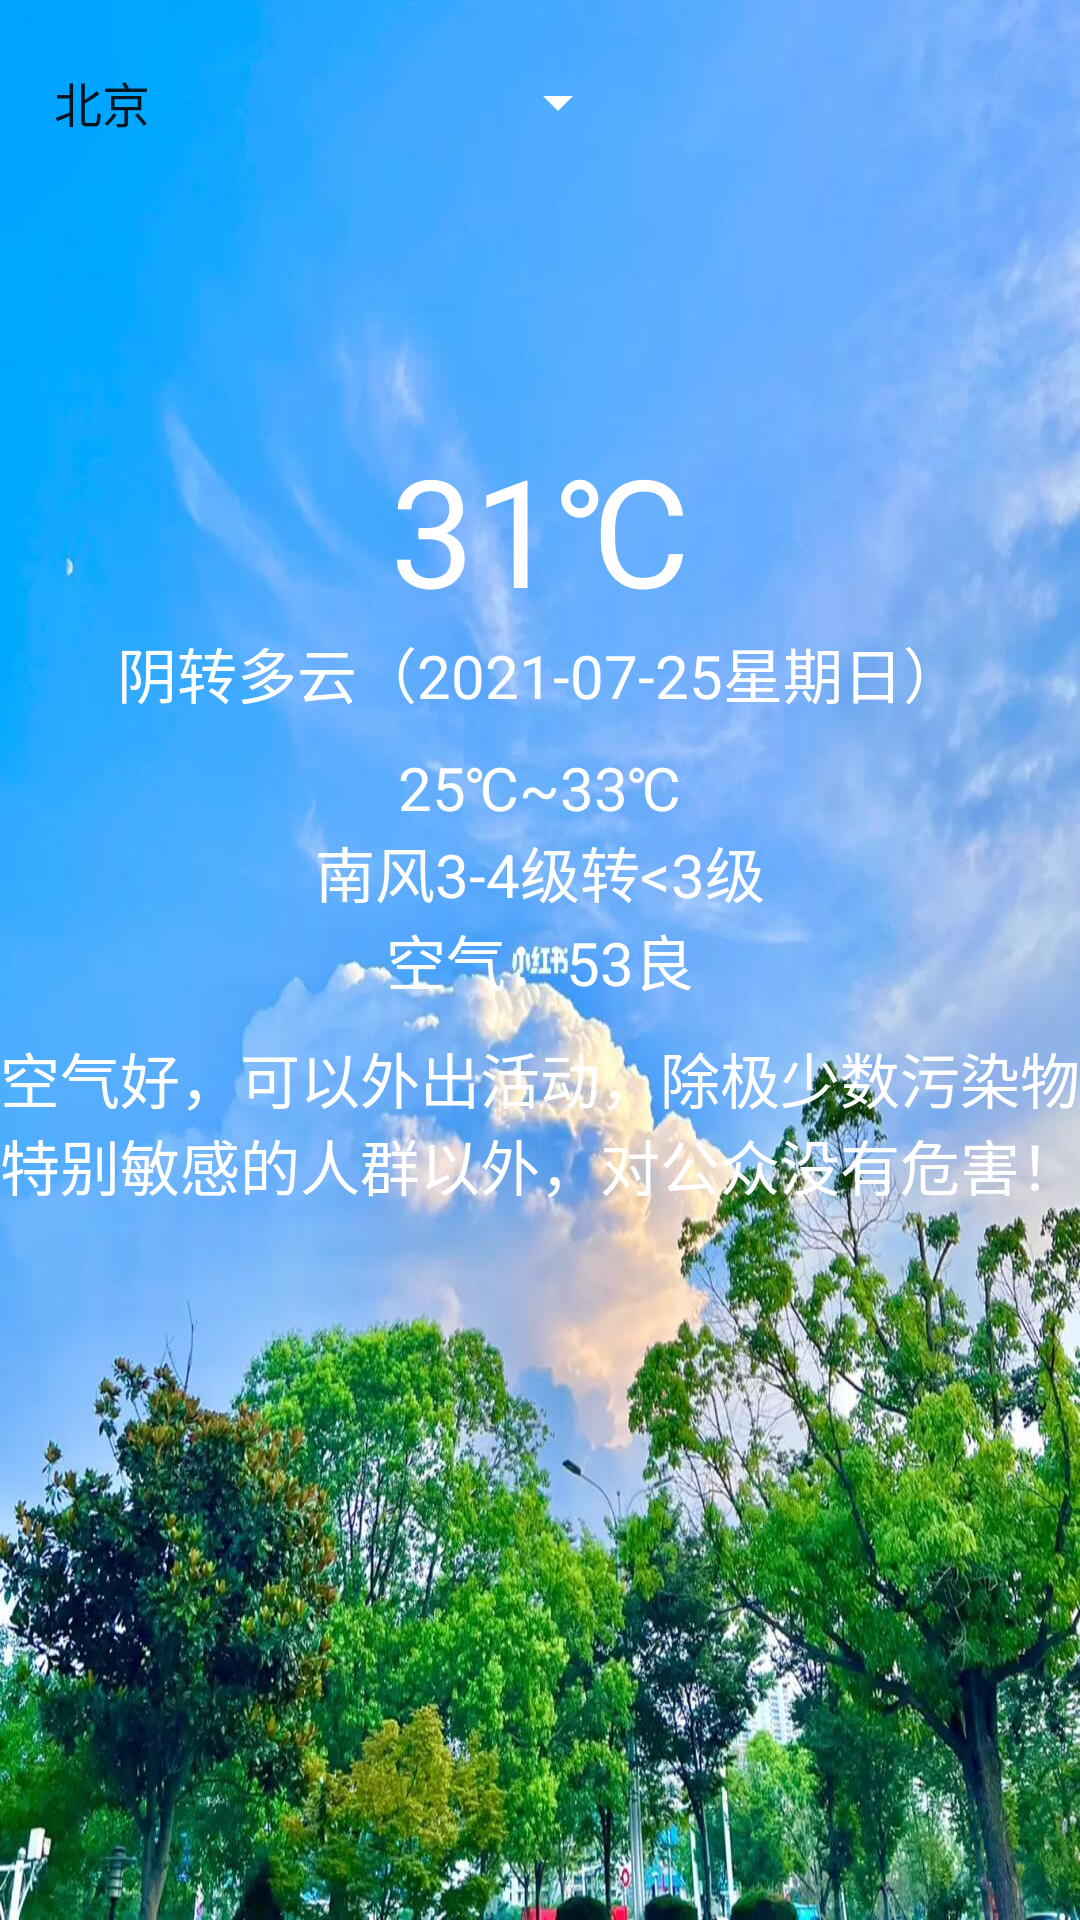

Reconstruct the res/layout file that produces this screen, plus the resources it refers to.
<!-- AndroidManifest.xml: application theme Theme.Weather -->
<!-- res/layout/activity_main.xml -->
<?xml version="1.0" encoding="utf-8"?>
<androidx.appcompat.widget.LinearLayoutCompat xmlns:android="http://schemas.android.com/apk/res/android"
    xmlns:app="http://schemas.android.com/apk/res-auto"
    xmlns:tools="http://schemas.android.com/tools"
    android:layout_width="match_parent"
    android:layout_height="match_parent"
    android:background="@drawable/bg_weather"
    android:gravity="center_horizontal"
    android:orientation="vertical"
    tools:context=".MainActivity">

    <RelativeLayout
        android:layout_width="match_parent"
        android:layout_height="wrap_content">

        <androidx.appcompat.widget.AppCompatSpinner
            android:id="@+id/spinner"
            android:layout_width="200dp"
            android:layout_height="48dp"
            android:layout_margin="10dp"
            android:backgroundTint="@color/white"
            android:dropDownVerticalOffset="48dp"
            android:entries="@array/cities"
            android:overlapAnchor="false"
            android:popupBackground="@color/trans"
            android:spinnerMode="dropdown" />
    </RelativeLayout>

    <ImageView
        android:id="@+id/iv_weather"
        android:layout_width="65dp"
        android:layout_height="65dp" />

    <TextView
        android:id="@+id/tv_temperature"
        android:layout_width="wrap_content"
        android:layout_height="wrap_content"
        android:layout_marginTop="10dp"
        android:text="31℃"
        android:textColor="@color/white"
        android:textSize="50sp" />

    <TextView
        android:id="@+id/tv_weather"
        android:layout_width="wrap_content"
        android:layout_height="wrap_content"
        android:text="阴转多云（2021-07-25星期日）"
        android:textColor="@color/white"
        android:textSize="20sp" />

    <TextView
        android:id="@+id/tv_temperature_range"
        android:layout_width="wrap_content"
        android:layout_height="wrap_content"
        android:layout_marginTop="10dp"
        android:text="25℃~33℃"
        android:textColor="@color/white"
        android:textSize="20sp" />

    <TextView
        android:id="@+id/tv_wind"
        android:layout_width="wrap_content"
        android:layout_height="wrap_content"
        android:text="南风3-4级转&lt;3级"
        android:textColor="@color/white"
        android:textSize="20sp" />

    <TextView
        android:id="@+id/tv_air"
        android:layout_width="wrap_content"
        android:layout_height="wrap_content"
        android:text="空气：53良"
        android:textColor="@color/white"
        android:textSize="20sp" />

    <TextView
        android:id="@+id/tv_suggestion"
        android:layout_width="wrap_content"
        android:layout_height="wrap_content"
        android:layout_marginTop="10dp"
        android:gravity="center"
        android:text="空气好，可以外出活动，除极少数污染物特别敏感的人群以外，对公众没有危害！"
        android:textColor="@color/white"
        android:textSize="20sp" />

    <androidx.recyclerview.widget.RecyclerView
        android:id="@+id/recyclerView"
        android:layout_width="match_parent"
        android:layout_height="match_parent"
        app:layoutManager="androidx.recyclerview.widget.LinearLayoutManager"
        tools:listitem="" />
</androidx.appcompat.widget.LinearLayoutCompat>
<!-- resources referenced by this layout -->
<resources>
  <string-array name="cities">
          <item>北京</item>
          <item>上海</item>
          <item>广州</item>
          <item>深圳</item>
          <item>成都</item>
          <item>杭州</item>
          <item>武汉</item>
          <item>重庆</item>
          <item>西安</item>
          <item>天津</item>
          <item>南京</item>
          <item>长沙</item>
          <item>青岛</item>
          <item>大连</item>
          <item>厦门</item>
          <item>沈阳</item>
          <item>合肥</item>
          <item>郑州</item>
          <item>济南</item>
          <item>福州</item>
          <item>昆明</item>
          <item>苏州</item>
          <item>佛山</item>
          <item>东莞</item>
          <item>无锡</item>
          <item>宁波</item>
          <item>南昌</item>
          <item>贵阳</item>
          <item>南宁</item>
          <item>海口</item>
          <item>唐山</item>
          <item>烟台</item>
          <item>潍坊</item>
          <item>淄博</item>
          <item>济宁</item>
          <item>临沂</item>
          <item>泰安</item>
          <item>德州</item>
          <item>聊城</item>
          <item>滨州</item>
          <item>菏泽</item>
          <item>襄阳</item>
          <item>宜昌</item>
          <item>荆州</item>
          <item>株洲</item>
          <item>湘潭</item>
          <item>衡阳</item>
          <item>邵阳</item>
          <item>岳阳</item>
          <item>常德</item>
          <item>张家界</item>
          <item>益阳</item>
          <item>郴州</item>
          <item>永州</item>
          <item>怀化</item>
          <item>娄底</item>
          <item>珠海</item>
          <item>汕头</item>
          <item>韶关</item>
          <item>河源</item>
          <item>梅州</item>
          <item>汕尾</item>
          <item>阳江</item>
          <item>清远</item>
          <item>东莞</item>
          <item>中山</item>
          <item>潮州</item>
          <item>揭阳</item>
          <item>云浮</item>
      </string-array>
  <color name="trans">#00000000</color>
  <color name="white">#FFFFFFFF</color>
  <!-- drawable bg_weather: jpeg bitmap (drawable, 195434 bytes) -->
  <style name="Theme.Weather" parent="Base.Theme.Weather" />
  <style name="Base.Theme.Weather" parent="Theme.AppCompat.Light.NoActionBar">
          
  
      </style>
</resources>
